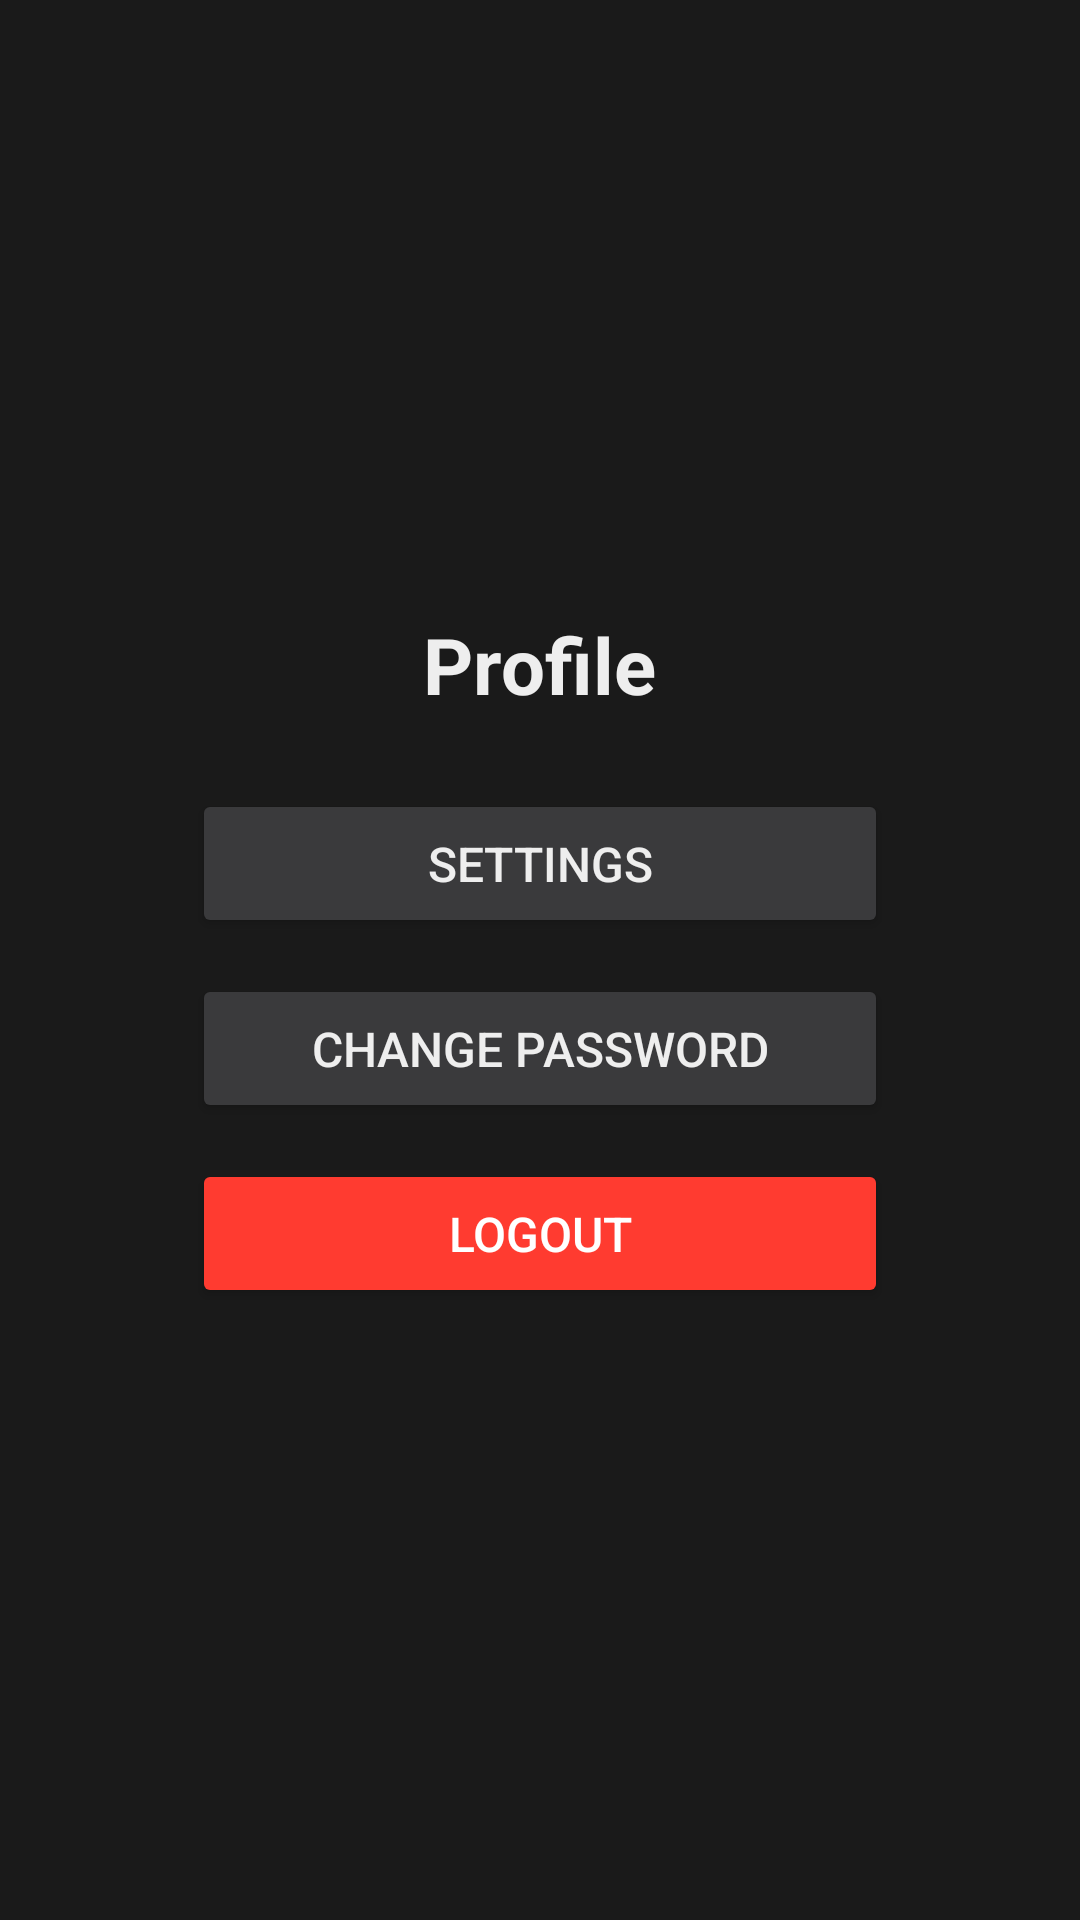

This screen was rendered from an Android layout file. Write that file and the resources it references.
<!-- AndroidManifest.xml: application theme Theme.DieSpy -->
<!-- res/layout/fragment_profile.xml -->
<?xml version="1.0" encoding="utf-8"?>
<androidx.constraintlayout.widget.ConstraintLayout
    xmlns:android="http://schemas.android.com/apk/res/android"
    xmlns:app="http://schemas.android.com/apk/res-auto"
    android:layout_width="match_parent"
    android:layout_height="match_parent"
    android:background="@color/dark_background"
    android:padding="24dp">

    <LinearLayout
        android:layout_width="0dp"
        android:layout_height="wrap_content"
        android:orientation="vertical"
        android:gravity="center_horizontal"
        android:layout_marginHorizontal="40dp"
        app:layout_constraintTop_toTopOf="parent"
        app:layout_constraintBottom_toBottomOf="parent"
        app:layout_constraintStart_toStartOf="parent"
        app:layout_constraintEnd_toEndOf="parent">

        <TextView
            android:id="@+id/profileTitle"
            android:layout_width="wrap_content"
            android:layout_height="wrap_content"
            android:text="Profile"
            android:textSize="26sp"
            android:textStyle="bold"
            android:textColor="@color/text_white"
            android:layout_marginBottom="24dp" />

        <Button
            android:id="@+id/toSettingsButton"
            android:layout_width="match_parent"
            android:layout_height="wrap_content"
            android:text="Settings"
            android:backgroundTint="@color/gray"
            android:textColor="@color/text_white"
            android:textSize="16sp"
            android:padding="14dp"
            android:layout_marginBottom="12dp" />

        <Button
            android:id="@+id/toChangePasswordButton"
            android:layout_width="match_parent"
            android:layout_height="wrap_content"
            android:text="Change Password"
            android:backgroundTint="@color/gray"
            android:textColor="@color/text_white"
            android:textSize="16sp"
            android:padding="14dp"
            android:layout_marginBottom="12dp" />

        <Button
            android:id="@+id/logoutButton"
            android:layout_width="match_parent"
            android:layout_height="wrap_content"
            android:text="Logout"
            android:backgroundTint="@color/secondary_accent"
            android:textColor="@color/white"
            android:textSize="16sp"
            android:padding="14dp" />

    </LinearLayout>

</androidx.constraintlayout.widget.ConstraintLayout>
<!-- resources referenced by this layout -->
<resources>
  <color name="dark_background">#1A1A1A</color>
  <color name="gray">#3A3A3C</color>
  <color name="secondary_accent">#FF3B30</color>
  <color name="text_white">#EEEEEE</color>
  <color name="white">#FFFFFFFF</color>
  <style name="Theme.DieSpy" parent="Theme.Material3.DayNight.NoActionBar">
          <item name="colorPrimary">@color/primary_accent</item>
          <item name="colorSecondary">@color/secondary_accent</item>
          <item name="android:statusBarColor">@color/dark_background</item>
          <item name="android:windowBackground">@color/dark_background</item>
          <item name="android:textColor">@color/text_white</item>
      </style>
  <color name="primary_accent">#007AFF</color>
</resources>
